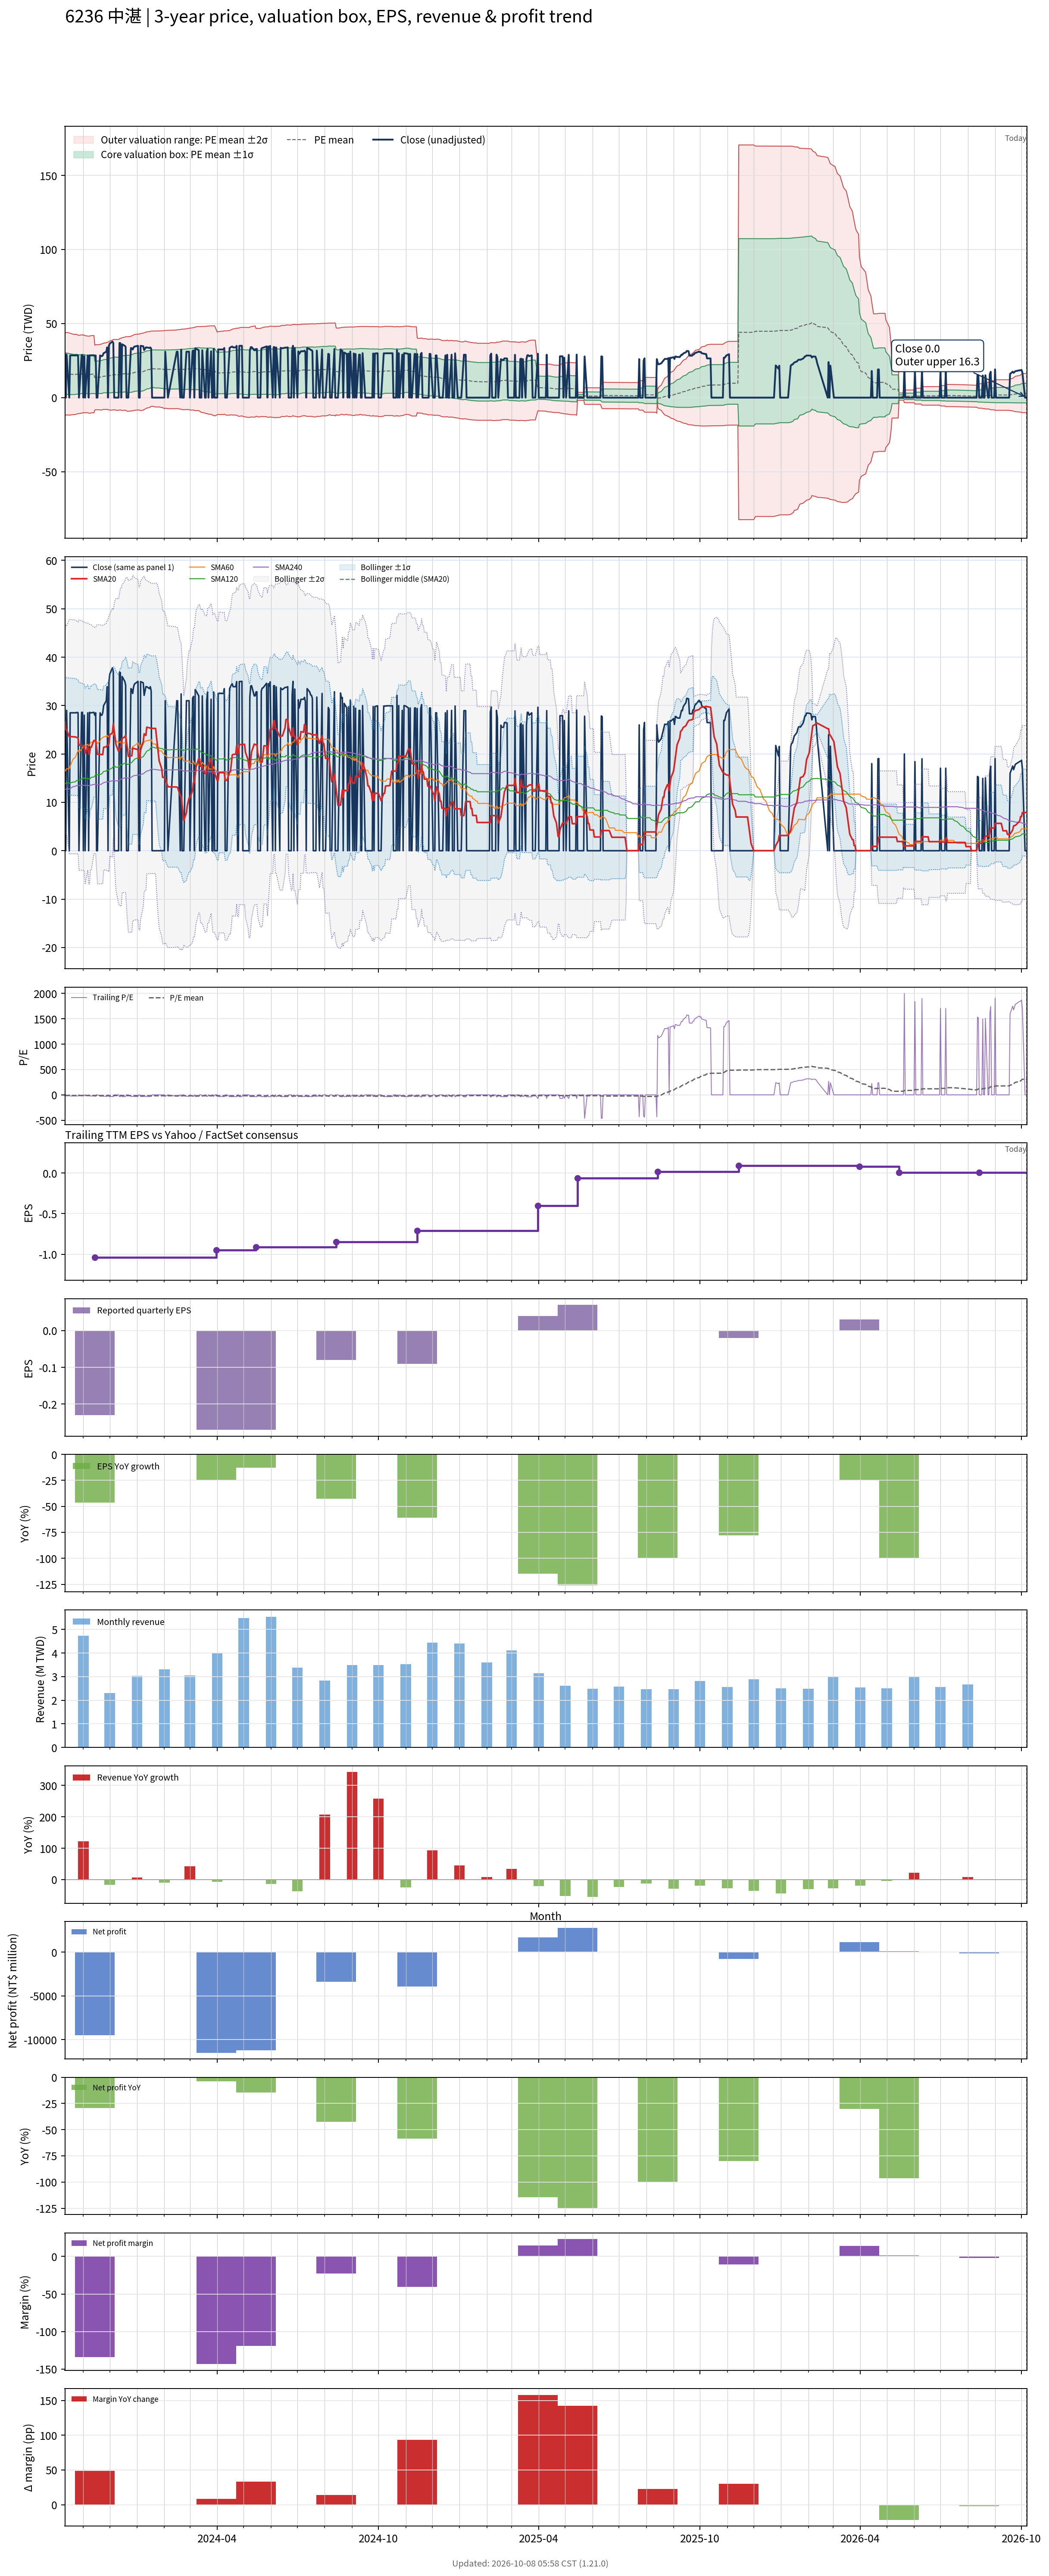

The data file committed next to this chart (first rows):
# chart-version: skill-stock-dynamic-val…
date, close, available_date, period_end, eps, ttm_eps, pe, pe_mean, pe_std, price_m2, price_m1, price_mean, price_p1, price_p2, forward_eps, forward_pe, forward_pe_mean, forward_pe_std, forward_price_m2, forward_price_m1, forward_price_mean, forward_price_p1, forward_price_p2, sma20
2023-10-11, 29.85, 2023-08-14, 2023-06-30, -0.14, -1.24, -24.07, -12.88, 11.24, 43.85, 29.91, 15.98, 2.04, -11.89, , , , , , , , , , 26.62
2023-10-12, 0.000000, 2023-08-14, 2023-06-30, -0.14, -1.24, -0.000000, -12.88, 11.24, 43.85, 29.91, 15.98, 2.04, -11.89, , , , , , , , , , 25.07
2023-10-13, 29, 2023-08-14, 2023-06-30, -0.14, -1.24, -23.39, -13.08, 11.22, 44.03, 30.12, 16.22, 2.31, -11.6, , , , , , , , , , 24.98
2023-10-16, 0.000000, 2023-08-14, 2023-06-30, -0.14, -1.24, -0.000000, -12.84, 11.18, 43.66, 29.79, 15.92, 2.051, -11.82, , , , , , , , , , 23.57
2023-10-17, 28.5, 2023-08-14, 2023-06-30, -0.14, -1.24, -22.98, -12.79, 11.13, 43.46, 29.66, 15.86, 2.062, -11.74, , , , , , , , , , 23.57
2023-10-18, 28.5, 2023-08-14, 2023-06-30, -0.14, -1.24, -22.98, -12.74, 11.07, 43.26, 29.53, 15.8, 2.073, -11.66, , , , , , , , , , 23.57
2023-10-19, 28.5, 2023-08-14, 2023-06-30, -0.14, -1.24, -22.98, -12.7, 11.02, 43.06, 29.4, 15.74, 2.084, -11.58, , , , , , , , , , 23.57
2023-10-20, 28.5, 2023-08-14, 2023-06-30, -0.14, -1.24, -22.98, -12.65, 10.96, 42.86, 29.27, 15.68, 2.097, -11.49, , , , , , , , , , 23.55
2023-10-23, 28.5, 2023-08-14, 2023-06-30, -0.14, -1.24, -22.98, -12.6, 10.9, 42.64, 29.13, 15.62, 2.111, -11.4, , , , , , , , , , 23.51
2023-10-24, 28.5, 2023-08-14, 2023-06-30, -0.14, -1.24, -22.98, -12.79, 10.87, 42.83, 29.34, 15.86, 2.375, -11.11, , , , , , , , , , 23.45
2023-10-25, 28.6, 2023-08-14, 2023-06-30, -0.14, -1.24, -23.06, -12.72, 10.79, 42.52, 29.15, 15.78, 2.403, -10.97, , , , , , , , , , 23.39
2023-10-26, 28.5, 2023-08-14, 2023-06-30, -0.14, -1.24, -22.98, -12.64, 10.67, 42.14, 28.91, 15.68, 2.446, -10.78, , , , , , , , , , 23.31
2023-10-27, 0.000000, 2023-08-14, 2023-06-30, -0.14, -1.24, -0.000000, -12.64, 10.67, 42.14, 28.91, 15.68, 2.446, -10.78, , , , , , , , , , 21.82
2023-10-30, 28.6, 2023-08-14, 2023-06-30, -0.14, -1.24, -23.06, -12.83, 10.65, 42.32, 29.12, 15.91, 2.711, -10.49, , , , , , , , , , 21.75
2023-10-31, 28.6, 2023-08-14, 2023-06-30, -0.14, -1.24, -23.06, -13.03, 10.62, 42.49, 29.32, 16.15, 2.981, -10.19, , , , , , , , , , 21.69
2023-11-01, 0.000000, 2023-08-14, 2023-06-30, -0.14, -1.24, -0.000000, -12.78, 10.58, 42.07, 28.96, 15.85, 2.731, -10.38, , , , , , , , , , 21.69
2023-11-02, 28, 2023-08-14, 2023-06-30, -0.14, -1.24, -22.58, -12.97, 10.55, 42.24, 29.16, 16.08, 3, -10.08, , , , , , , , , , 21.59
2023-11-03, 0.000000, 2023-08-14, 2023-06-30, -0.14, -1.24, -0.000000, -12.72, 10.5, 41.81, 28.79, 15.77, 2.752, -10.27, , , , , , , , , , 20.1
2023-11-06, 28.5, 2023-08-14, 2023-06-30, -0.14, -1.24, -22.98, -12.66, 10.43, 41.57, 28.64, 15.7, 2.772, -10.16, , , , , , , , , , 21.52
2023-11-07, 0.000000, 2023-08-14, 2023-06-30, -0.14, -1.24, -0.000000, -12.51, 10.48, 41.49, 28.5, 15.51, 2.517, -10.47, , , , , , , , , , 20.03
2023-11-08, 28.6, 2023-08-14, 2023-06-30, -0.14, -1.24, -23.06, -12.54, 10.5, 41.59, 28.57, 15.55, 2.524, -10.5, , , , , , , , , , 19.97
2023-11-09, 28.5, 2023-08-14, 2023-06-30, -0.14, -1.24, -22.98, -12.57, 10.53, 41.69, 28.64, 15.58, 2.53, -10.52, , , , , , , , , , 21.39
2023-11-10, 28.5, 2023-08-14, 2023-06-30, -0.14, -1.24, -22.98, -12.76, 10.5, 41.87, 28.85, 15.82, 2.794, -10.23, , , , , , , , , , 21.37
2023-11-13, 28.6, 2023-08-14, 2023-06-30, -0.14, -1.24, -23.06, -12.77, 10.52, 41.92, 28.88, 15.84, 2.796, -10.25, , , , , , , , , , 22.8
2023-11-14, 28, 2023-11-14, 2023-09-30, -0.23, -1.04, -26.92, -13, 10.53, 35.42, 24.47, 13.52, 2.565, -8.386, , , , , , , , , , 22.77
2023-11-15, 28.5, 2023-11-14, 2023-09-30, -0.23, -1.04, -27.4, -13.22, 10.54, 35.68, 24.72, 13.75, 2.789, -8.175, , , , , , , , , , 22.77
2023-11-16, 0.000000, 2023-11-14, 2023-09-30, -0.23, -1.04, -0.000000, -13.22, 10.54, 35.68, 24.72, 13.75, 2.789, -8.175, , , , , , , , , , 21.35
2023-11-17, 0.000000, 2023-11-14, 2023-09-30, -0.23, -1.04, -0.000000, -13.22, 10.54, 35.68, 24.72, 13.75, 2.789, -8.175, , , , , , , , , , 19.93
2023-11-20, 28.5, 2023-11-14, 2023-09-30, -0.23, -1.04, -27.4, -13.29, 10.61, 35.88, 24.85, 13.82, 2.791, -8.24, , , , , , , , , , 19.93
2023-11-21, 28, 2023-11-14, 2023-09-30, -0.23, -1.04, -26.92, -13.37, 10.67, 36.1, 25, 13.9, 2.802, -8.296, , , , , , , , , , 19.9
2023-11-22, 28, 2023-11-14, 2023-09-30, -0.23, -1.04, -26.92, -13.43, 10.73, 36.28, 25.12, 13.96, 2.806, -8.351, , , , , , , , , , 19.87
2023-11-23, 28.5, 2023-11-14, 2023-09-30, -0.23, -1.04, -27.4, -13.65, 10.73, 36.52, 25.36, 14.2, 3.04, -8.121, , , , , , , , , , 19.87
2023-11-24, 30, 2023-11-14, 2023-09-30, -0.23, -1.04, -28.85, -13.89, 10.75, 36.8, 25.63, 14.45, 3.274, -7.901, , , , , , , , , , 21.37
2023-11-27, 31, 2023-11-14, 2023-09-30, -0.23, -1.04, -29.81, -13.98, 10.83, 37.06, 25.8, 14.54, 3.273, -7.99, , , , , , , , , , 21.49
2023-11-28, 33.9, 2023-11-14, 2023-09-30, -0.23, -1.04, -32.6, -14.25, 10.88, 37.46, 26.14, 14.82, 3.498, -7.823, , , , , , , , , , 21.75
2023-11-29, 0.000000, 2023-11-14, 2023-09-30, -0.23, -1.04, -0.000000, -14.08, 10.95, 37.42, 26.03, 14.65, 3.258, -8.129, , , , , , , , , , 21.75
2023-11-30, 35, 2023-11-14, 2023-09-30, -0.23, -1.04, -33.65, -14.2, 11.08, 37.82, 26.29, 14.77, 3.24, -8.286, , , , , , , , , , 22.11
2023-12-01, 36.5, 2023-11-14, 2023-09-30, -0.23, -1.04, -35.1, -14.33, 11.23, 38.27, 26.58, 14.9, 3.214, -8.469, , , , , , , , , , 23.93
2023-12-04, 37.8, 2023-11-14, 2023-09-30, -0.23, -1.04, -36.35, -14.63, 11.33, 38.79, 27, 15.21, 3.425, -8.362, , , , , , , , , , 24.39
2023-12-05, 37, 2023-11-14, 2023-09-30, -0.23, -1.04, -35.58, -14.92, 11.41, 39.26, 27.39, 15.52, 3.651, -8.219, , , , , , , , , , 26.25
2023-12-06, 0.000000, 2023-11-14, 2023-09-30, -0.23, -1.04, -0.000000, -14.92, 11.41, 39.26, 27.39, 15.52, 3.651, -8.219, , , , , , , , , , 24.82
2023-12-07, 0.000000, 2023-11-14, 2023-09-30, -0.23, -1.04, -0.000000, -14.92, 11.41, 39.26, 27.39, 15.52, 3.651, -8.219, , , , , , , , , , 23.39
2023-12-08, 0.000000, 2023-11-14, 2023-09-30, -0.23, -1.04, -0.000000, -14.76, 11.49, 39.24, 27.29, 15.35, 3.405, -8.54, , , , , , , , , , 21.96
2023-12-11, 0.000000, 2023-11-14, 2023-09-30, -0.23, -1.04, -0.000000, -14.76, 11.49, 39.24, 27.29, 15.35, 3.405, -8.54, , , , , , , , , , 20.54
2023-12-12, 36.9, 2023-11-14, 2023-09-30, -0.23, -1.04, -35.48, -15.05, 11.56, 39.7, 27.68, 15.66, 3.636, -8.385, , , , , , , , , , 20.98
2023-12-13, 36.8, 2023-11-14, 2023-09-30, -0.23, -1.04, -35.38, -15.35, 11.62, 40.14, 28.05, 15.96, 3.876, -8.211, , , , , , , , , , 21.39
2023-12-14, 0.000000, 2023-11-14, 2023-09-30, -0.23, -1.04, -0.000000, -15.17, 11.69, 40.09, 27.93, 15.78, 3.617, -8.543, , , , , , , , , , 21.39
2023-12-15, 36, 2023-11-14, 2023-09-30, -0.23, -1.04, -34.62, -15.28, 11.81, 40.45, 28.17, 15.89, 3.604, -8.679, , , , , , , , , , 23.2
2023-12-18, 35, 2023-11-14, 2023-09-30, -0.23, -1.04, -33.65, -15.56, 11.84, 40.82, 28.5, 16.18, 3.861, -8.458, , , , , , , , , , 23.52
2023-12-19, 34.25, 2023-11-14, 2023-09-30, -0.23, -1.04, -32.93, -15.67, 11.94, 41.14, 28.72, 16.29, 3.871, -8.551, , , , , , , , , , 23.83
2023-12-20, 0.000000, 2023-11-14, 2023-09-30, -0.23, -1.04, -0.000000, -15.5, 12.02, 41.13, 28.63, 16.12, 3.617, -8.887, , , , , , , , , , 22.43
2023-12-21, 0.000000, 2023-11-14, 2023-09-30, -0.23, -1.04, -0.000000, -15.34, 12.1, 41.12, 28.53, 15.95, 3.366, -9.217, , , , , , , , , , 21.01
2023-12-22, 0.000000, 2023-11-14, 2023-09-30, -0.23, -1.04, -0.000000, -15.34, 12.1, 41.12, 28.53, 15.95, 3.366, -9.217, , , , , , , , , , 19.51
2023-12-25, 33.5, 2023-11-14, 2023-09-30, -0.23, -1.04, -32.21, -15.6, 12.11, 41.43, 28.83, 16.23, 3.631, -8.967, , , , , , , , , , 19.63
2023-12-26, 33.3, 2023-11-14, 2023-09-30, -0.23, -1.04, -32.02, -15.72, 12.2, 41.73, 29.03, 16.34, 3.653, -9.038, , , , , , , , , , 19.6
2023-12-27, 32.5, 2023-11-14, 2023-09-30, -0.23, -1.04, -31.25, -15.98, 12.2, 41.99, 29.3, 16.61, 3.929, -8.757, , , , , , , , , , 21.23
2023-12-28, 33.85, 2023-11-14, 2023-09-30, -0.23, -1.04, -32.55, -16.09, 12.29, 42.29, 29.51, 16.73, 3.951, -8.829, , , , , , , , , , 21.17
2023-12-29, 34.45, 2023-11-14, 2023-09-30, -0.23, -1.04, -33.12, -16.36, 12.3, 42.59, 29.81, 17.02, 4.231, -8.557, , , , , , , , , , 21.07
2024-01-02, 35, 2023-11-14, 2023-09-30, -0.23, -1.04, -33.65, -16.64, 12.3, 42.9, 30.11, 17.31, 4.514, -8.281, , , , , , , , , , 20.93
... 668 more rows
